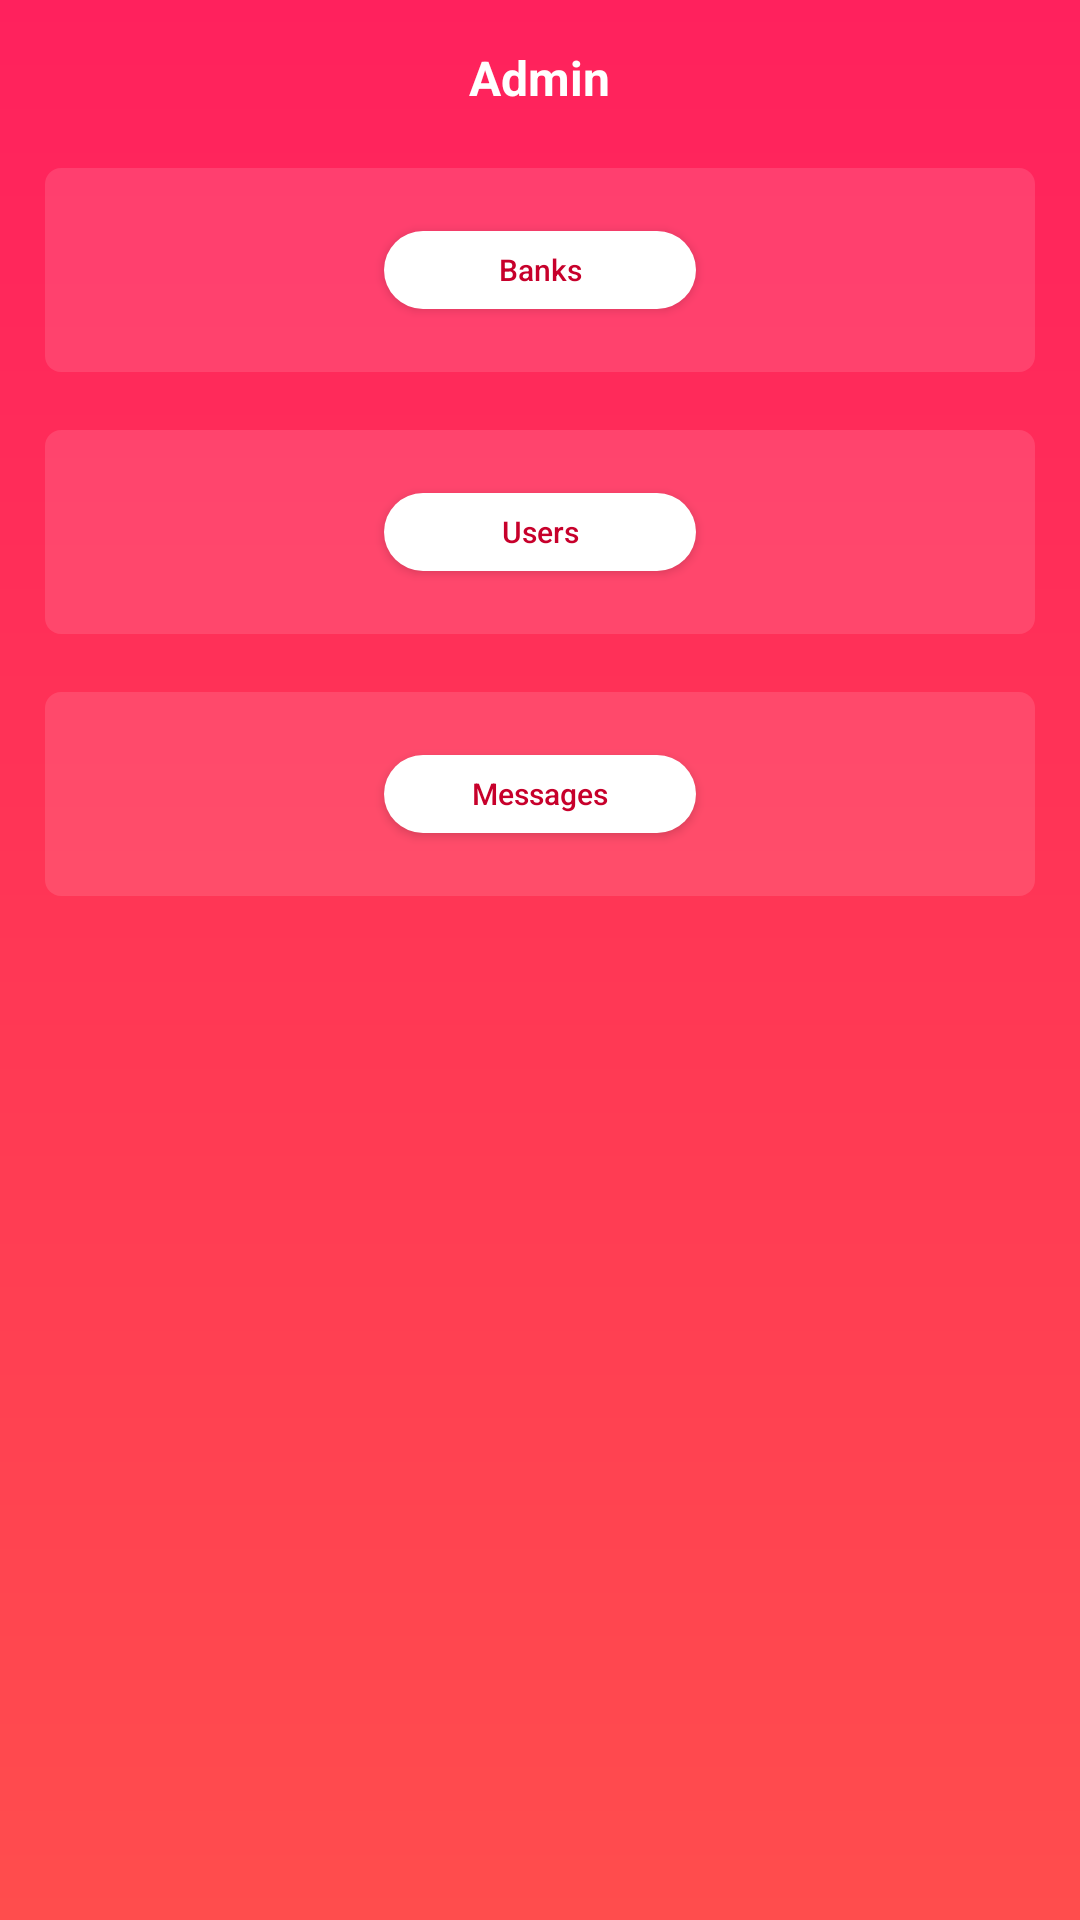

Layout XML and referenced resources for this Android screen:
<!-- AndroidManifest.xml: application theme AppTheme -->
<!-- res/layout/activity_home.xml -->
<?xml version="1.0" encoding="utf-8"?>
<layout
    xmlns:android="http://schemas.android.com/apk/res/android"
    >
    <data>
        <variable
            name="viewmodel"
            type="com.bloodbank.ui.auth.HomeViewModel"/>
    </data>
<LinearLayout
    android:layout_width="match_parent"
    android:layout_height="match_parent"
    android:orientation="vertical"
    android:background="@drawable/gradient_back"
    android:padding="15dp"
    >

    <RelativeLayout
        android:layout_width="match_parent"
        android:layout_height="wrap_content"
        >
        <TextView
            android:layout_width="wrap_content"
            android:layout_height="wrap_content"
            android:text="Admin"
            android:layout_centerInParent="true"
            android:textStyle="bold"
            android:textSize="16sp"
            android:textColor="@color/white"
            />
        <ImageView
            android:layout_width="wrap_content"
            android:layout_height="wrap_content"
            android:src="@drawable/ic_search_black_24dp"
            android:layout_alignParentEnd="true"
            android:layout_centerVertical="true"
            />
    </RelativeLayout>

    <RelativeLayout
        android:layout_width="match_parent"
        android:layout_height="wrap_content"
        android:layout_marginTop="19.3dp"
        >
        <ImageView
            android:layout_width="match_parent"
            android:layout_height="68dp"
            android:src="@drawable/menu_item_back"
            android:alpha="0.12"
            />
        <Button
            android:layout_width="104dp"
            android:layout_height="26dp"
            android:text="Banks"
            android:background="@drawable/button_back_white"
            android:textSize="10sp"
            android:onClick="@{viewmodel::onBanksClicked}"
            android:layout_centerInParent="true"
            android:textAllCaps="false"
            android:textColor="@color/red"
            />
    </RelativeLayout>
    <RelativeLayout
        android:layout_width="match_parent"
        android:layout_height="wrap_content"
        android:layout_marginTop="19.3dp"
        >
        <ImageView
            android:layout_width="match_parent"
            android:layout_height="68dp"
            android:src="@drawable/menu_item_back"
            android:alpha="0.12"
            />

        <Button
            android:layout_width="104dp"
            android:layout_height="26dp"
            android:text="Users"
            android:background="@drawable/button_back_white"
            android:textSize="10sp"
            android:layout_centerInParent="true"
            android:textAllCaps="false"
            android:textColor="@color/red"
            />
    </RelativeLayout>

    <RelativeLayout
        android:layout_width="match_parent"
        android:layout_height="wrap_content"
        android:layout_marginTop="19.3dp"
        >
        <ImageView
            android:layout_width="match_parent"
            android:layout_height="68dp"
            android:src="@drawable/menu_item_back"
            android:alpha="0.12"
            />

        <Button
            android:layout_width="104dp"
            android:layout_height="26dp"
            android:text="Messages"
            android:background="@drawable/button_back_white"
            android:textSize="10sp"
            android:layout_centerInParent="true"
            android:textAllCaps="false"
            android:textColor="@color/red"
            />

    </RelativeLayout>
</LinearLayout>

</layout>
<!-- resources referenced by this layout -->
<resources>
  <color name="red">#c7002b</color>
  <color name="white">#ffffff</color>
  <!-- drawable button_back_white (drawable) -->
  <?xml version="1.0" encoding="utf-8"?>
  <shape xmlns:android="http://schemas.android.com/apk/res/android"
      android:shape="rectangle"
      >
      <solid
          android:color="@color/white"
          />
      <corners
          android:radius="16dp"
          />
  </shape>
  <!-- drawable gradient_back (drawable) -->
  <?xml version="1.0" encoding="utf-8"?>
  <shape xmlns:android="http://schemas.android.com/apk/res/android"
      android:shape="rectangle"
      >
      <gradient
          android:startColor="#ff215d"
          android:endColor="#ff4d4d"
          android:angle="-90"
          />
  </shape>
  <!-- drawable menu_item_back (drawable) -->
  <?xml version="1.0" encoding="utf-8"?>
  <shape xmlns:android="http://schemas.android.com/apk/res/android"
      android:shape="rectangle"
      >
  
      <solid
          android:color="@color/white"
          />
      <corners
          android:radius="5.3dp"
          />
  </shape>
  <style name="AppTheme" parent="Theme.AppCompat.Light.NoActionBar">
          
          <item name="colorPrimary">@color/colorPrimary</item>
          <item name="colorPrimaryDark">@color/colorPrimaryDark</item>
          <item name="colorAccent">@color/colorAccent</item>
          <item name="android:windowNoTitle">true</item>
          <item name="android:windowActionBar">false</item>
          <item name="android:windowFullscreen">true</item>
          <item name="android:windowContentOverlay">@null</item>
      </style>
  <color name="colorPrimary">#008577</color>
  <color name="colorPrimaryDark">#00574B</color>
  <color name="colorAccent">#D81B60</color>
</resources>
